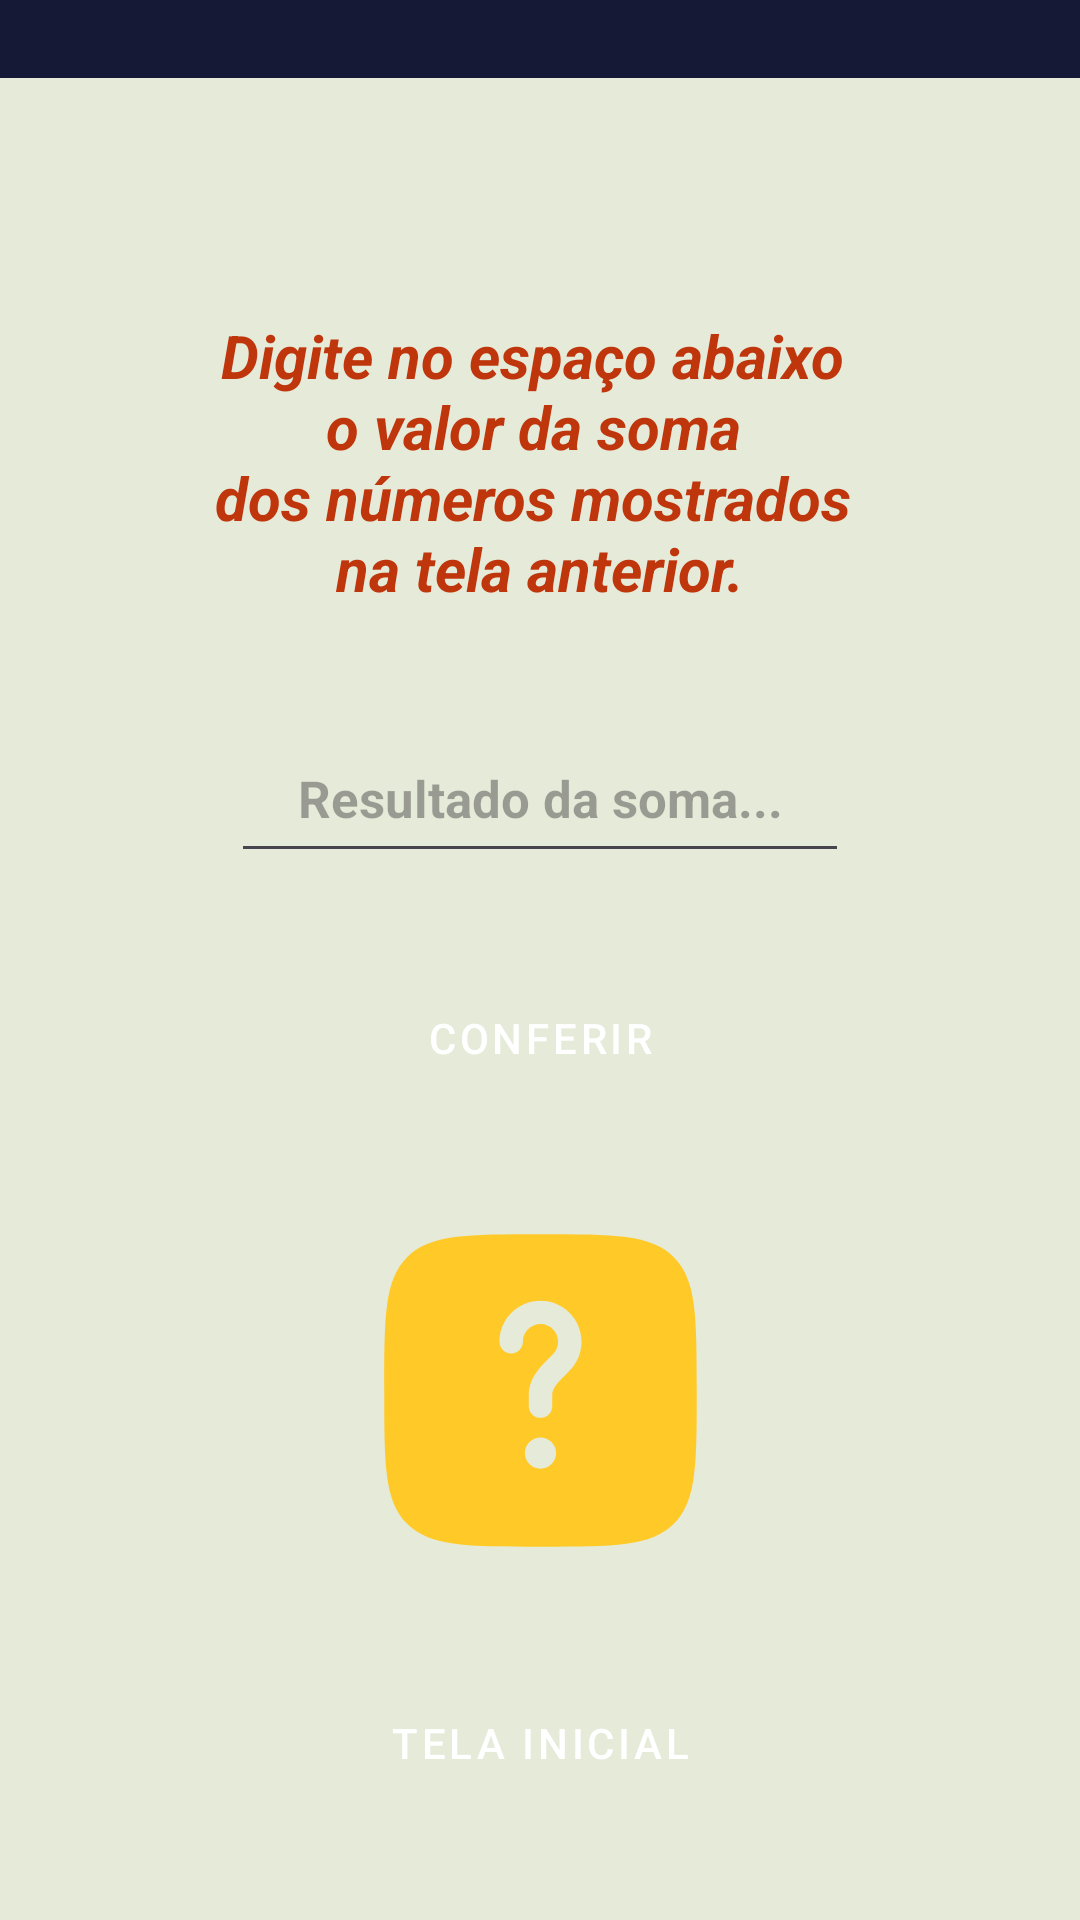

Android layout source for this screen:
<!-- AndroidManifest.xml: application theme Theme.PDM2AtvPratica29jun2024 -->
<!-- res/layout/activity_verificar_soma.xml -->
<?xml version="1.0" encoding="utf-8"?>
<FrameLayout xmlns:android="http://schemas.android.com/apk/res/android"
    xmlns:app="http://schemas.android.com/apk/res-auto"
    xmlns:tools="http://schemas.android.com/tools"
    android:id="@+id/flNumeros"
    android:layout_width="match_parent"
    android:layout_height="match_parent"
    tools:context=".view.VerificarSomaActivity">

    <androidx.constraintlayout.widget.ConstraintLayout
        android:layout_width="match_parent"
        android:layout_height="match_parent"
        android:background="@color/bck_color"
        tools:layout_editor_absoluteX="-16dp"
        tools:layout_editor_absoluteY="63dp">

        <ImageView
            android:id="@+id/ivLogo"
            android:layout_width="0dp"
            android:layout_height="62dp"
            android:contentDescription="@string/txt_recorte_logo"
            android:scaleType="centerCrop"
            app:layout_constraintEnd_toEndOf="parent"
            app:layout_constraintHorizontal_bias="0.0"
            app:layout_constraintStart_toStartOf="parent"
            app:layout_constraintTop_toBottomOf="@+id/ivBarraStatus"
            app:srcCompat="@drawable/olympus" />

        <TextView
            android:id="@+id/txtAtencao"
            android:layout_width="0dp"
            android:layout_height="wrap_content"
            android:layout_marginTop="17dp"
            android:contentDescription="@string/txt_soma"
            android:text="@string/txt_soma"
            android:textAlignment="center"
            android:textColor="@color/txt_title"
            android:textColorLink="@android:color/holo_red_light"
            android:textSize="20sp"
            android:textStyle="bold|italic"
            app:layout_constraintEnd_toEndOf="parent"
            app:layout_constraintStart_toStartOf="parent"
            app:layout_constraintTop_toBottomOf="@+id/ivLogo" />

        <EditText
            android:id="@+id/ettResultado"
            android:layout_width="206dp"
            android:layout_height="53dp"
            android:layout_marginTop="35dp"
            android:autofillHints="@string/txt_valor_soma"
            android:ems="8"
            android:hint="@string/txt_valor_soma"
            android:imeOptions="actionDone"
            android:inputType="number"
            android:textAlignment="center"
            android:textColor="@color/cor_nome_app"
            android:textSize="17sp"
            android:textStyle="bold"
            app:layout_constraintBottom_toTopOf="@+id/btnConferir"
            app:layout_constraintEnd_toEndOf="parent"
            app:layout_constraintHorizontal_bias="0.5"
            app:layout_constraintStart_toStartOf="parent"
            app:layout_constraintTop_toBottomOf="@+id/txtAtencao"
            app:layout_constraintVertical_chainStyle="spread_inside" />

        <Button
            android:id="@+id/btnConferir"
            style="@style/Widget.Game.Button"
            android:layout_width="wrap_content"
            android:layout_height="wrap_content"
            android:text="@string/btn_verificar"
            android:textColor="#FFFF"
            app:layout_constraintBottom_toTopOf="@+id/ivResultado"
            app:layout_constraintEnd_toEndOf="parent"
            app:layout_constraintHorizontal_bias="0.5"
            app:layout_constraintStart_toStartOf="parent"
            app:layout_constraintTop_toBottomOf="@+id/ettResultado" />

        <Button
            android:id="@+id/btnHome"
            style="@style/Widget.Game.Button"
            android:layout_width="wrap_content"
            android:layout_height="wrap_content"
            android:layout_marginBottom="35dp"
            android:text="@string/btn_home"
            android:textColor="#FFFF"
            app:layout_constraintBottom_toBottomOf="parent"
            app:layout_constraintEnd_toEndOf="parent"
            app:layout_constraintHorizontal_bias="0.5"
            app:layout_constraintStart_toStartOf="parent"
            app:layout_constraintTop_toBottomOf="@+id/ivResultado" />

        <ImageView
            android:id="@+id/ivResultado"
            android:layout_width="125dp"
            android:layout_height="125dp"
            android:background="@drawable/borda_verde_layout"
            android:contentDescription="@string/txt_desc_img_resultado"
            android:src="@drawable/question_square"
            app:layout_constraintBottom_toTopOf="@+id/btnHome"
            app:layout_constraintEnd_toEndOf="parent"
            app:layout_constraintHorizontal_bias="0.5"
            app:layout_constraintStart_toStartOf="parent"
            app:layout_constraintTop_toBottomOf="@+id/btnConferir" />

        <ImageView
            android:id="@+id/ivBarraStatus"
            android:layout_width="0dp"
            android:layout_height="26dp"
            android:contentDescription="@string/txt_barra_status"
            app:layout_constraintEnd_toEndOf="parent"
            app:layout_constraintHorizontal_bias="0.0"
            app:layout_constraintStart_toStartOf="parent"
            app:layout_constraintTop_toTopOf="parent"
            app:srcCompat="@drawable/borda_status_layout"
            />

    </androidx.constraintlayout.widget.ConstraintLayout>
</FrameLayout>
<!-- resources referenced by this layout -->
<resources>
  <color name="bck_color">#e5ead9</color>
  <color name="cor_nome_app">#BF360C</color>
  <color name="txt_title">#FFBF360C</color>
  <!-- drawable borda_status_layout (drawable) -->
  <?xml version="1.0" encoding="utf-8"?>
  <shape xmlns:android="http://schemas.android.com/apk/res/android">
      <solid android:color="@color/bac_logo" />
      <stroke
          android:width="2dp"
          android:color="@color/bac_logo" />
  
  </shape>
  <!-- drawable question_square (drawable) -->
  <vector xmlns:android="http://schemas.android.com/apk/res/android" android:height="80dp" android:viewportHeight="24" android:viewportWidth="24" android:width="80dp">
        
      <path android:fillColor="#FFCA28" android:fillType="evenOdd" android:pathData="M12,22C7.286,22 4.929,22 3.464,20.535C2,19.071 2,16.714 2,12C2,7.286 2,4.929 3.464,3.464C4.929,2 7.286,2 12,2C16.714,2 19.071,2 20.535,3.464C22,4.929 22,7.286 22,12C22,16.714 22,19.071 20.535,20.535C19.071,22 16.714,22 12,22ZM12,7.75C11.379,7.75 10.875,8.254 10.875,8.875C10.875,9.289 10.539,9.625 10.125,9.625C9.711,9.625 9.375,9.289 9.375,8.875C9.375,7.425 10.55,6.25 12,6.25C13.45,6.25 14.625,7.425 14.625,8.875C14.625,9.586 14.342,10.232 13.883,10.704C13.791,10.799 13.703,10.887 13.619,10.971C13.403,11.186 13.214,11.375 13.048,11.589C12.829,11.87 12.75,12.077 12.75,12.25V13C12.75,13.414 12.414,13.75 12,13.75C11.586,13.75 11.25,13.414 11.25,13V12.25C11.25,11.595 11.555,11.064 11.864,10.667C12.093,10.373 12.38,10.086 12.614,9.853C12.684,9.783 12.75,9.718 12.807,9.659C13.005,9.455 13.125,9.18 13.125,8.875C13.125,8.254 12.621,7.75 12,7.75ZM12,17C12.552,17 13,16.552 13,16C13,15.448 12.552,15 12,15C11.448,15 11,15.448 11,16C11,16.552 11.448,17 12,17Z"/>
      
  </vector>
  <string name="btn_home">TELA INICIAL</string>
  <string name="btn_verificar">CONFERIR</string>
  <string name="txt_barra_status">Barra de status customizada</string>
  <string name="txt_desc_img_resultado">Imagem de um gato feliz (acertou)\n e um triste (errou).</string>
  <string name="txt_recorte_logo">Recorte do logotipo da empresa</string>
  <string name="txt_soma">Digite no espaço abaixo \no valor da soma \ndos números mostrados \nna tela anterior.</string>
  <string name="txt_valor_soma">Resultado da soma...</string>
  <style name="Widget.Game.Button" parent="Widget.MaterialComponents.Button">
          <item name="backgroundTint">@color/button_background</item>
          <item name="android:textColor">@color/button_text</item>
      </style>
  <style name="Theme.PDM2AtvPratica29jun2024" parent="Base.Theme.PDM2AtvPratica29jun2024" />
  <color name="bac_logo">#151936</color>
  <color name="button_background">#FF8F00</color>
  <color name="button_text">#FFFFFF</color>
  <style name="Base.Theme.PDM2AtvPratica29jun2024" parent="Theme.Material3.DayNight.NoActionBar">
  
          
          <item name="colorPrimary">@color/cor_nome_app</item>
          <item name="colorPrimaryVariant">@color/txt_title</item>
          <item name="colorOnPrimary">@color/white</item>
          <item name="android:textColor">@color/color_ted</item>
  
          
          <item name="colorSecondary">@color/color_ted</item>
          <item name="colorSecondaryVariant">@color/bac_logo</item>
          <item name="colorOnSecondary">@color/white</item>
  
          
          <item name="android:windowBackground">@color/bck_color</item>
          <item name="android:textColorPrimary">@color/black</item>
          <item name="android:windowLightStatusBar">false</item>
  
          <item name="buttonStyle">@style/Widget.Game.Button</item>
      </style>
  <color name="white">#FFFFFF</color>
  <color name="color_ted">#042C6A</color>
  <color name="black">#FF000000</color>
</resources>
